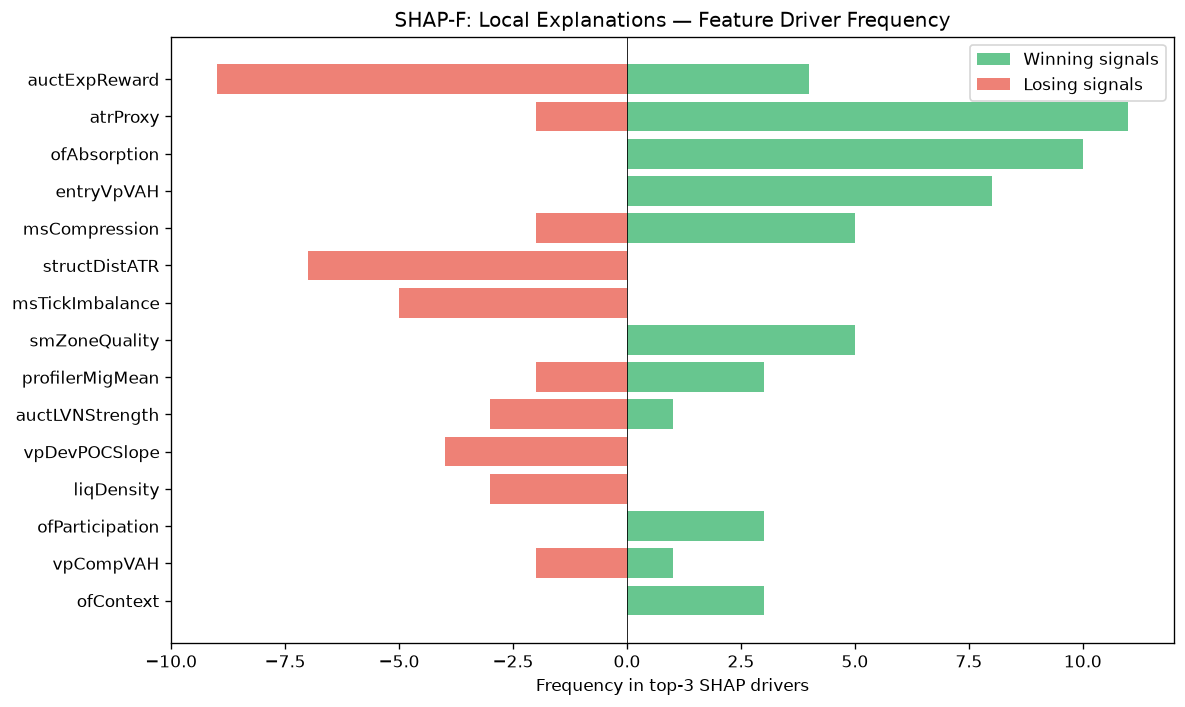

Data behind this chart, as committed beside it:
feature, win_top3_freq, lose_top3_freq, total_top3_freq, win_bias
auctExpReward, 4, 9, 13, 0.3077
atrProxy, 11, 2, 13, 0.8462
ofAbsorption, 10, 0, 10, 1
entryVpVAH, 8, 0, 8, 1
msCompression, 5, 2, 7, 0.7143
structDistATR, 0, 7, 7, 0.0
msTickImbalance, 0, 5, 5, 0.0
smZoneQuality, 5, 0, 5, 1
profilerMigMean, 3, 2, 5, 0.6
auctLVNStrength, 1, 3, 4, 0.25
vpDevPOCSlope, 0, 4, 4, 0.0
liqDensity, 0, 3, 3, 0.0
ofParticipation, 3, 0, 3, 1
vpCompVAH, 1, 2, 3, 0.3333
ofContext, 3, 0, 3, 1
spreadToATR, 0, 3, 3, 0.0
spreadPoints, 0, 3, 3, 0.0
auctBalance, 0, 3, 3, 0.0
vpBestHVN, 0, 2, 2, 0.0
auctTargetProb, 2, 0, 2, 1
auctShapeConf, 0, 2, 2, 0.0
vpLTPOC10d, 2, 0, 2, 1
ofFlowIntensity, 0, 2, 2, 0.0
entryAuctExpReward, 0, 2, 2, 0.0
vpLTPOCVelocity, 0, 1, 1, 0.0
vpBestHVNScore, 1, 0, 1, 1
vpVAOverlapRatio, 0, 1, 1, 0.0
auctTradeQuality, 0, 1, 1, 0.0
profilerTQMean, 0, 1, 1, 0.0
auctDistHVN, 1, 0, 1, 1
